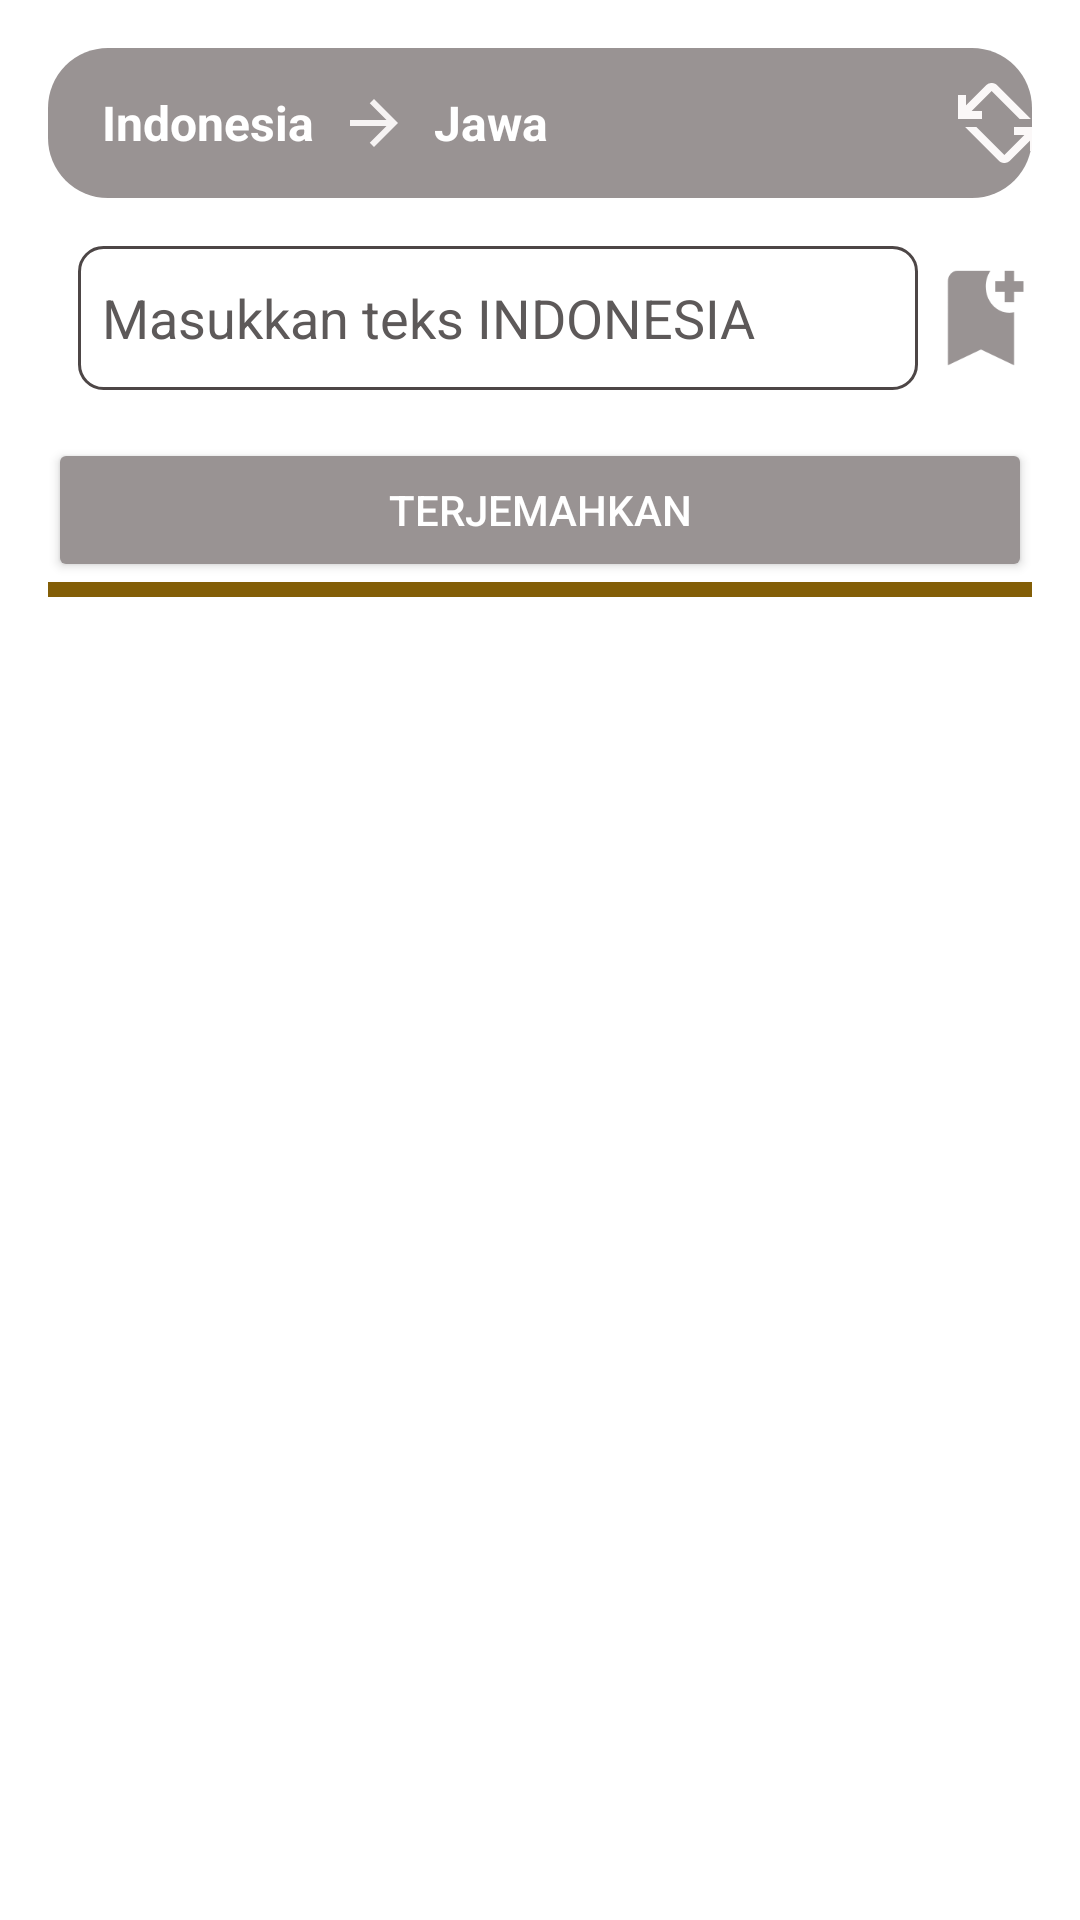

Reconstruct the res/layout file that produces this screen, plus the resources it refers to.
<!-- AndroidManifest.xml: application theme Theme.AppCompat.NoActionBar -->
<!-- res/layout/fragment_home.xml -->
<?xml version="1.0" encoding="utf-8"?>
<LinearLayout
    xmlns:android="http://schemas.android.com/apk/res/android"
    android:layout_width="match_parent"
    android:layout_height="match_parent"
    android:background="@color/white"
    android:orientation="vertical"
    android:padding="16dp">

    <LinearLayout
        android:layout_width="match_parent"
        android:layout_height="50dp"
        android:gravity="center_vertical"
        android:background="@drawable/bg_translate"
        android:layout_marginBottom="16dp">

        <TextView
            android:id="@+id/tv_language_from"
            android:layout_width="wrap_content"
            android:layout_height="wrap_content"
            android:text="Indonesia"
            android:textColor="@color/white"
            android:textSize="16sp"
            android:textStyle="bold"
            android:paddingEnd="8dp"
            android:paddingStart="18dp"
            android:layout_gravity="center_vertical" />

        <ImageView
            android:id="@+id/ic_arrow"
            android:layout_width="24dp"
            android:layout_height="24dp"
            android:src="@drawable/ic_arrow"
            android:layout_gravity="center_vertical" />

        <TextView
            android:id="@+id/tv_language_to"
            android:layout_width="wrap_content"
            android:layout_height="wrap_content"
            android:text="Jawa"
            android:textSize="16sp"
            android:textStyle="bold"
            android:textColor="@color/white"
            android:paddingStart="8dp"
            android:layout_gravity="center_vertical" />

        <ImageView
            android:id="@+id/btn_switch_language"
            android:layout_width="40dp"
            android:layout_height="40dp"
            android:src="@drawable/ic_rotate"
            android:padding="4dp"
            android:layout_margin="130dp"
            android:layout_gravity="center_vertical" />
    </LinearLayout>

    <LinearLayout
        android:layout_width="match_parent"
        android:layout_height="wrap_content"
        android:orientation="horizontal"
        android:gravity="center_vertical"
        android:layout_marginBottom="16dp">

        <EditText
            android:id="@+id/et_input_text"
            android:layout_width="280dp"
            android:layout_height="48dp"
            android:hint="Masukkan teks INDONESIA"
            android:textColorHint="#5D5959"
            android:textColor="@color/black"
            android:textSize="18dp"
            android:layout_marginStart="10dp"
            android:background="@drawable/bg_edittext"
            android:inputType="text" />

        <ImageView
            android:id="@+id/btn_favorite"
            android:layout_width="42dp"
            android:layout_height="42dp"
            android:src="@drawable/ic_addfav"
        android:layout_gravity="center_vertical"
        android:background="?android:attr/selectableItemBackground" />
    </LinearLayout>
        <Button
            android:id="@+id/btn_translate"
            android:layout_width="match_parent"
            android:layout_height="wrap_content"
            android:text="Terjemahkan"
            android:backgroundTint="#999393"
            android:textColor="@android:color/white"
            android:visibility="visible"/>

    <View
        android:layout_width="match_parent"
        android:layout_height="5dp"
        android:background="#835E07"/>

        <TextView
            android:id="@+id/hasil_terjemahan"
            android:layout_width="match_parent"
            android:layout_height="wrap_content"
            android:text="Hasil Terjemahan:"
            android:textColor="@color/black"
            android:textSize="16sp"
            android:textStyle="bold"
            android:layout_marginTop="10dp"
            android:layout_marginBottom="8dp"
            android:visibility="gone"
             />

        <TextView
            android:id="@+id/tv_recommendation_label"
            android:layout_width="match_parent"
            android:layout_height="wrap_content"
            android:text="Rekomendasi kata:"
            android:textColor="@color/black"
            android:textSize="16sp"
            android:layout_marginBottom="-5dp"
            android:layout_marginTop="8dp"
            android:visibility="gone"
             />

        <androidx.recyclerview.widget.RecyclerView
            android:id="@+id/rv_recommendations"
            android:layout_width="match_parent"
            android:layout_height="wrap_content"
            android:layout_marginTop="8dp"
            android:textAlignment="center"
            android:background="#ADA5A5"
            android:visibility="gone"
            />


</LinearLayout>
<!-- resources referenced by this layout -->
<resources>
  <!-- drawable bg_edittext (drawable) -->
  <?xml version="1.0" encoding="utf-8"?>
  <shape xmlns:android="http://schemas.android.com/apk/res/android">
      <solid android:color="@color/white" />
      <stroke android:width="1dp" android:color="#4D4646" />
      <corners android:radius="8dp" />
      <padding android:left="8dp" android:top="8dp" android:right="8dp" android:bottom="8dp" />
  </shape>
  <!-- drawable bg_translate (drawable) -->
  <?xml version="1.0" encoding="utf-8"?>
  <shape xmlns:android="http://schemas.android.com/apk/res/android">
      <solid android:color="#999393"/>
      <corners android:radius="20dp"/>
  </shape>
  <!-- drawable ic_addfav (drawable) -->
  <vector xmlns:android="http://schemas.android.com/apk/res/android" android:height="30dp" android:tint="#999393" android:viewportHeight="24" android:viewportWidth="24" android:width="27dp">
        
      <path android:fillColor="@android:color/white" android:pathData="M21,7h-2v2h-2V7h-2V5h2V3h2v2h2V7zM19,21l-7,-3l-7,3V5c0,-1.1 0.9,-2 2,-2l7,0c-0.63,0.84 -1,1.87 -1,3c0,2.76 2.24,5 5,5c0.34,0 0.68,-0.03 1,-0.1V21z"/>
  
  </vector>
  <!-- drawable ic_arrow (drawable) -->
  <vector xmlns:android="http://schemas.android.com/apk/res/android" android:autoMirrored="true" android:height="24dp" android:tint="#F6F3F3" android:viewportHeight="24" android:viewportWidth="24" android:width="24dp">
        
      <path android:fillColor="@android:color/white" android:pathData="M12,4l-1.41,1.41L16.17,11H4v2h12.17l-5.58,5.59L12,20l8,-8z"/>
      
  </vector>
  <!-- drawable ic_rotate (drawable) -->
  <vector xmlns:android="http://schemas.android.com/apk/res/android" android:height="24dp" android:tint="#FBF8F8" android:viewportHeight="24" android:viewportWidth="24" android:width="24dp">
        
      <path android:fillColor="@android:color/white" android:pathData="M4,7.59l5,-5c0.78,-0.78 2.05,-0.78 2.83,0L20.24,11h-2.83L10.4,4L5.41,9H8v2H2V5h2V7.59zM20,19h2v-6h-6v2h2.59l-4.99,5l-7.01,-7H3.76l8.41,8.41c0.78,0.78 2.05,0.78 2.83,0l5,-5V19z"/>
      
  </vector>
  <!-- not gathered from this repository: default colours our renderer supplied (Android Studio template values) -->
  <color name="black">#FF000000</color>
  <color name="white">#FFFFFFFF</color>
</resources>
